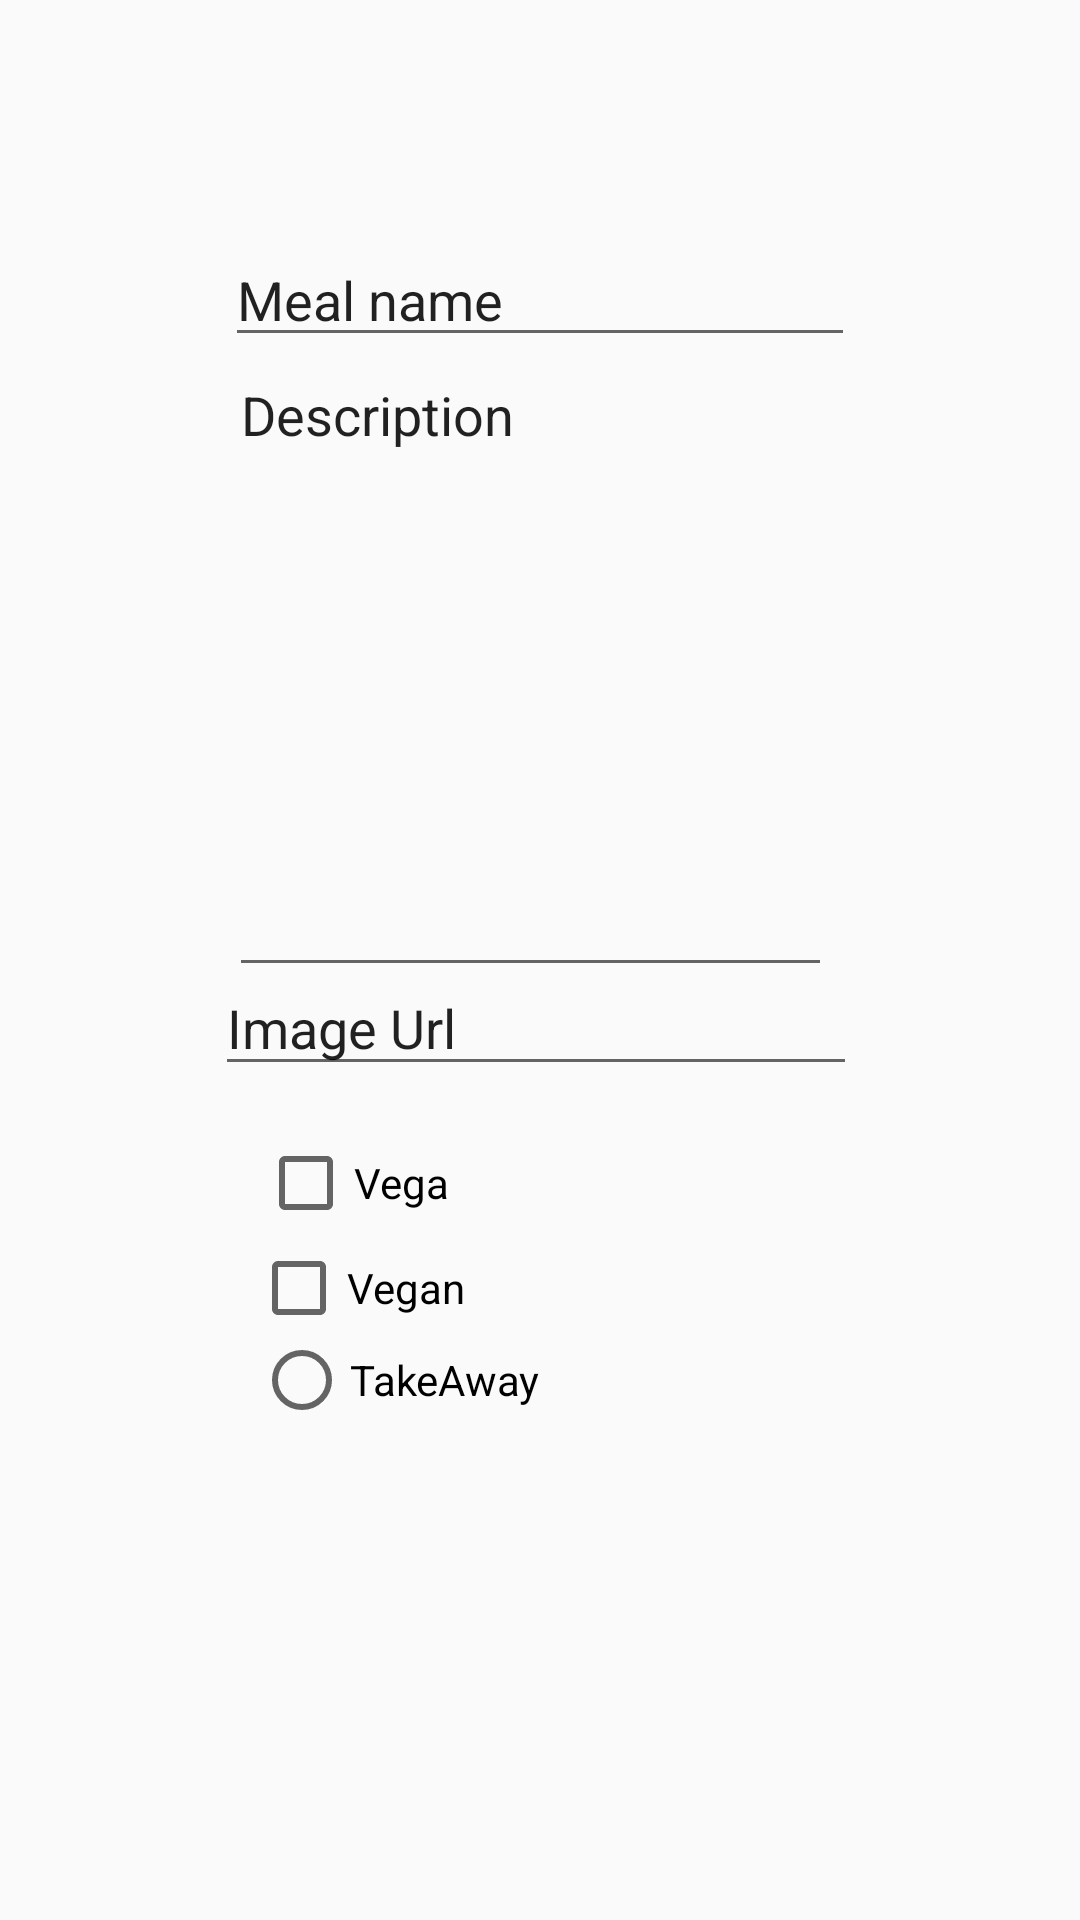

The Android layout XML behind this screen, and the referenced resources:
<!-- AndroidManifest.xml: application theme Theme.Sharemeal -->
<!-- res/layout/add_meal.xml -->
<?xml version="1.0" encoding="utf-8"?>
<android.support.constraint.ConstraintLayout xmlns:android="http://schemas.android.com/apk/res/android"
    xmlns:app="http://schemas.android.com/apk/res-auto"
    xmlns:tools="http://schemas.android.com/tools"
    android:layout_width="match_parent"
    android:layout_height="match_parent">

    <RadioButton
        android:id="@+id/radioButton"
        android:layout_width="wrap_content"
        android:layout_height="wrap_content"
        android:text="TakeAway"
        app:layout_constraintBottom_toBottomOf="parent"
        app:layout_constraintEnd_toEndOf="parent"
        app:layout_constraintHorizontal_bias="0.32"
        app:layout_constraintStart_toStartOf="parent"
        app:layout_constraintTop_toTopOf="parent"
        app:layout_constraintVertical_bias="0.73" />

    <CheckBox
        android:id="@+id/checkBox"
        android:layout_width="wrap_content"
        android:layout_height="wrap_content"
        android:text="Vegan"
        app:layout_constraintBottom_toBottomOf="parent"
        app:layout_constraintEnd_toEndOf="parent"
        app:layout_constraintHorizontal_bias="0.29"
        app:layout_constraintStart_toStartOf="parent"
        app:layout_constraintTop_toTopOf="parent"
        app:layout_constraintVertical_bias="0.68" />

    <CheckBox
        android:id="@+id/checkBox2"
        android:layout_width="wrap_content"
        android:layout_height="wrap_content"
        android:layout_marginBottom="26dp"
        android:text="Vega"
        app:layout_constraintBottom_toBottomOf="parent"
        app:layout_constraintEnd_toEndOf="parent"
        app:layout_constraintHorizontal_bias="0.29"
        app:layout_constraintStart_toStartOf="parent"
        app:layout_constraintTop_toTopOf="parent"
        app:layout_constraintVertical_bias="0.65" />

    <EditText
        android:id="@+id/name_meal"
        android:layout_width="wrap_content"
        android:layout_height="wrap_content"
        android:ems="10"
        android:inputType="textPersonName"
        android:text="Meal name"
        android:visibility="visible"
        app:layout_constraintBottom_toBottomOf="parent"
        app:layout_constraintEnd_toEndOf="parent"
        app:layout_constraintStart_toStartOf="parent"
        app:layout_constraintTop_toTopOf="parent"
        app:layout_constraintVertical_bias="0.13" />

    <EditText
        android:id="@+id/meal_description"
        android:layout_width="201dp"
        android:layout_height="213dp"
        android:ems="10"
        android:gravity="start|top"
        android:inputType="textMultiLine"
        android:text="Description"
        app:layout_constraintBottom_toBottomOf="parent"
        app:layout_constraintEnd_toEndOf="parent"
        app:layout_constraintHorizontal_bias="0.48"
        app:layout_constraintStart_toStartOf="parent"
        app:layout_constraintTop_toTopOf="parent"
        app:layout_constraintVertical_bias="0.272" />

    <EditText
        android:id="@+id/meal_image"
        android:layout_width="214dp"
        android:layout_height="42dp"
        android:ems="10"
        android:inputType="textPersonName"
        android:text="Image Url"
        app:layout_constraintBottom_toBottomOf="parent"
        app:layout_constraintEnd_toEndOf="parent"
        app:layout_constraintHorizontal_bias="0.492"
        app:layout_constraintStart_toStartOf="parent"
        app:layout_constraintTop_toTopOf="parent"
        app:layout_constraintVertical_bias="0.535" />
</android.support.constraint.ConstraintLayout>
<!-- resources referenced by this layout -->
<resources>
  <style name="Theme.Sharemeal" parent="Theme.AppCompat.Light.DarkActionBar">
          
          <item name="colorPrimary">@color/purple_500</item>
          <item name="colorPrimaryDark">@color/purple_700</item>
          <item name="colorAccent">@color/teal_200</item>
          
      </style>
  <!-- not gathered from this repository: default colours our renderer supplied (Android Studio template values) -->
  <color name="purple_500">#FF6200EE</color>
  <color name="purple_700">#FF3700B3</color>
  <color name="teal_200">#FF03DAC5</color>
</resources>
